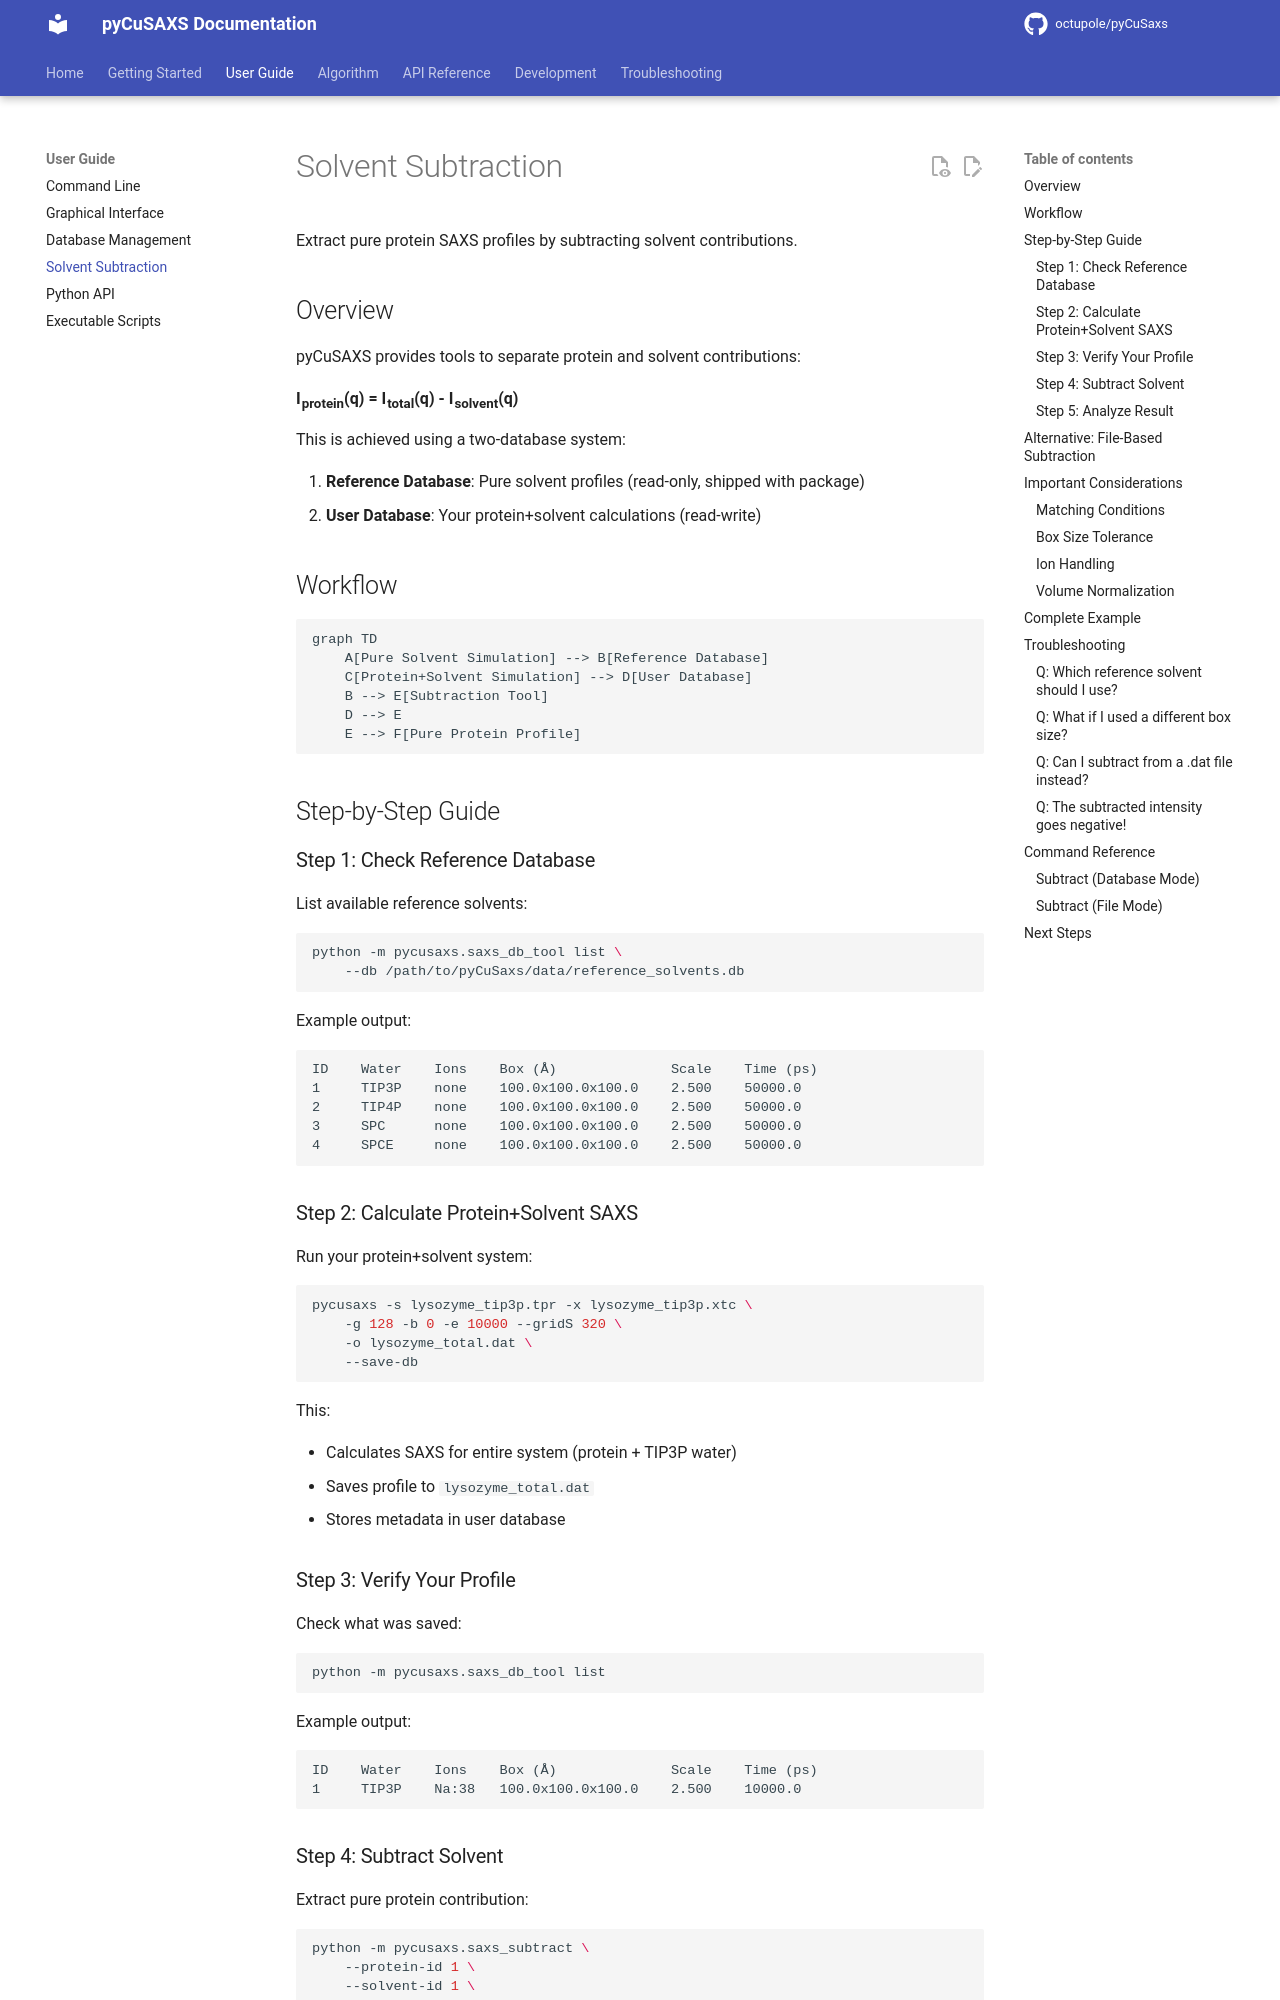

repository: octupole/pyCuSaxs · page: user-guide/solvent-subtraction/index.html · generator: mkdocs

# Solvent Subtraction

Extract pure protein SAXS profiles by subtracting solvent contributions.

## Overview

pyCuSAXS provides tools to separate protein and solvent contributions:

**I<sub>protein</sub>(q) = I<sub>total</sub>(q) - I<sub>solvent</sub>(q)**

This is achieved using a two-database system:

1. **Reference Database**: Pure solvent profiles (read-only, shipped with package)
2. **User Database**: Your protein+solvent calculations (read-write)

## Workflow

```mermaid
graph TD
    A[Pure Solvent Simulation] --> B[Reference Database]
    C[Protein+Solvent Simulation] --> D[User Database]
    B --> E[Subtraction Tool]
    D --> E
    E --> F[Pure Protein Profile]
```

## Step-by-Step Guide

### Step 1: Check Reference Database

List available reference solvents:

```bash
python -m pycusaxs.saxs_db_tool list \
    --db /path/to/pyCuSaxs/data/reference_solvents.db
```

Example output:

```
ID    Water    Ions    Box (Å)              Scale    Time (ps)
1     TIP3P    none    100.0x100.0x100.0    2.500    50000.0
2     TIP4P    none    100.0x100.0x100.0    2.500    50000.0
3     SPC      none    100.0x100.0x100.0    2.500    50000.0
4     SPCE     none    100.0x100.0x100.0    2.500    50000.0
```

### Step 2: Calculate Protein+Solvent SAXS

Run your protein+solvent system:

```bash
pycusaxs -s lysozyme_tip3p.tpr -x lysozyme_tip3p.xtc \
    -g 128 -b 0 -e 10000 --gridS 320 \
    -o lysozyme_total.dat \
    --save-db
```

This:

- Calculates SAXS for entire system (protein + TIP3P water)
- Saves profile to `lysozyme_total.dat`
- Stores metadata in user database

### Step 3: Verify Your Profile

Check what was saved:

```bash
python -m pycusaxs.saxs_db_tool list
```

Example output:

```
ID    Water    Ions    Box (Å)              Scale    Time (ps)
1     TIP3P    Na:38   100.0x100.0x100.0    2.500    10000.0
```
